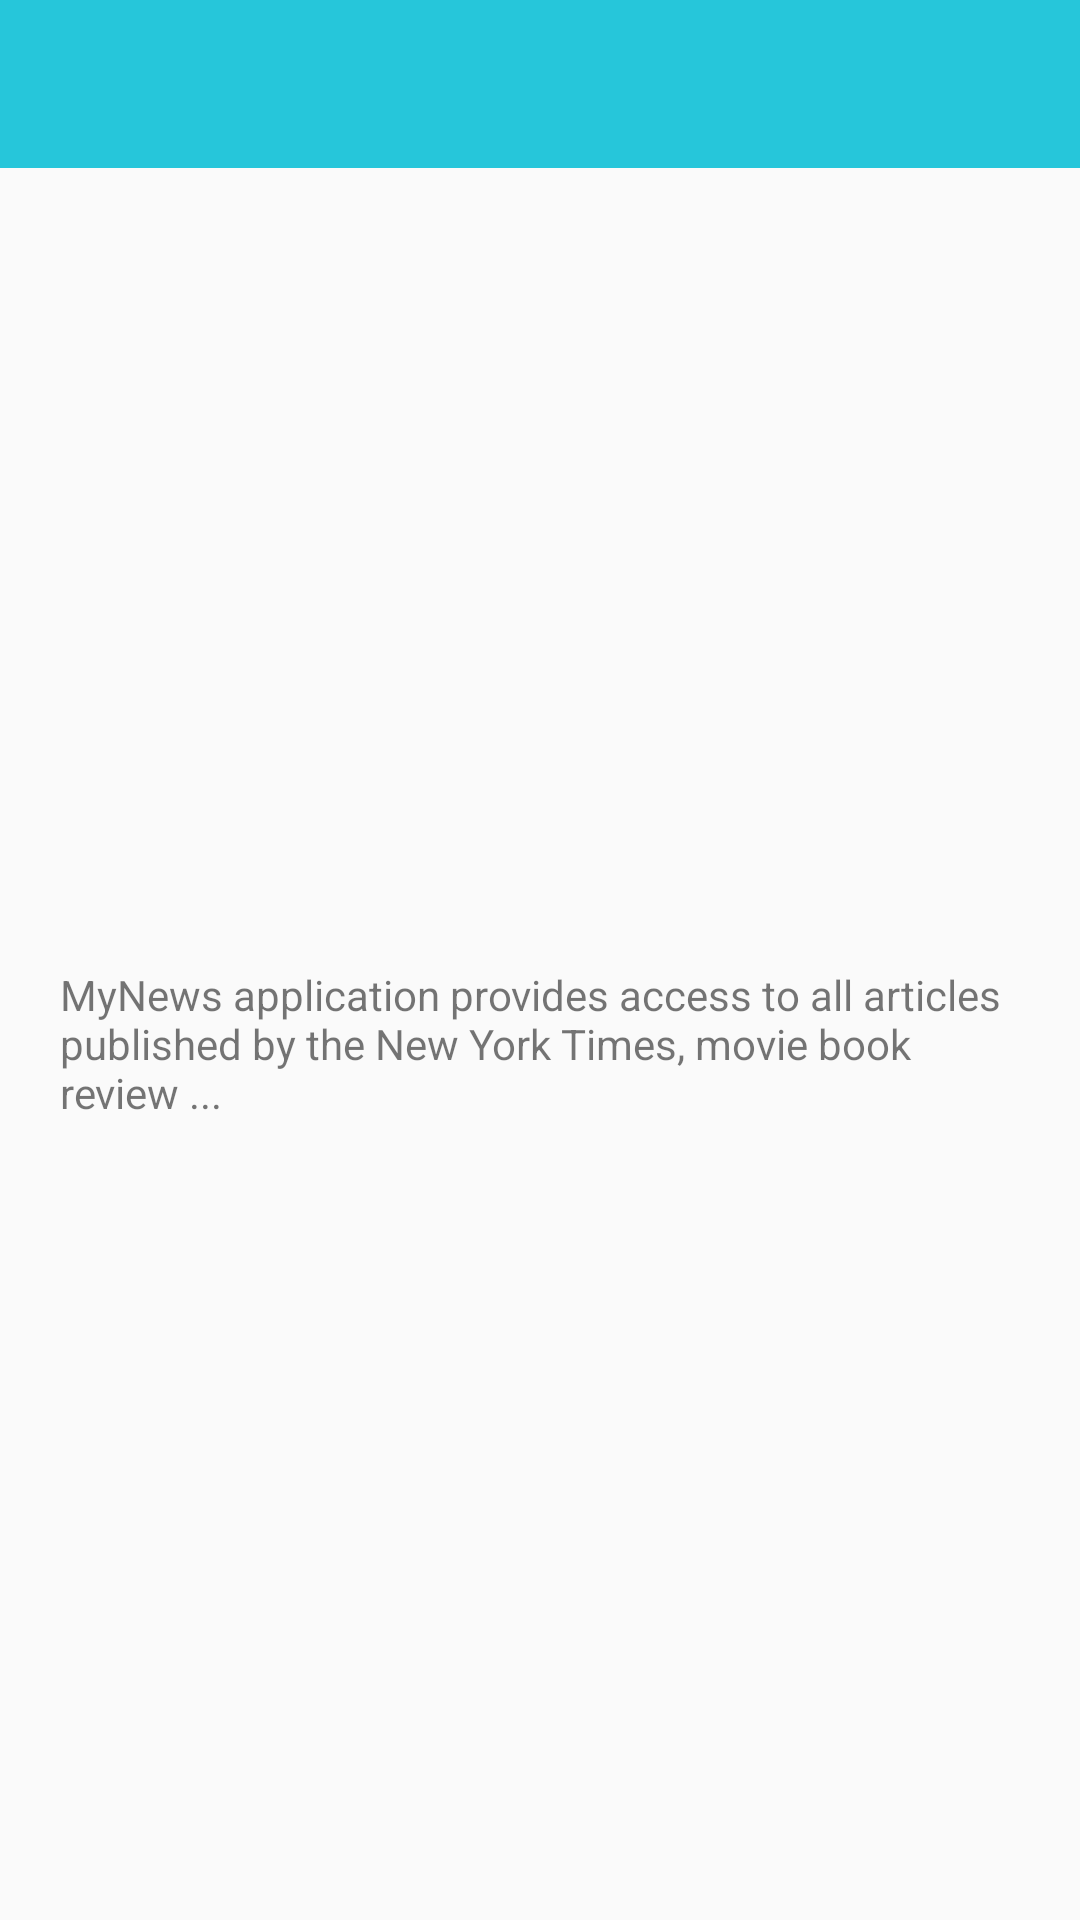

This screen was rendered from an Android layout file. Write that file and the resources it references.
<!-- AndroidManifest.xml: application theme AppTheme -->
<!-- res/layout/activity_about.xml -->
<?xml version="1.0" encoding="utf-8"?>
<LinearLayout
    xmlns:android="http://schemas.android.com/apk/res/android"
    android:layout_width="match_parent"
    android:layout_height="match_parent"
    android:orientation="vertical">

    
    <include
        layout="@layout/toolbar"
        android:layout_width="match_parent"
        android:layout_height="wrap_content" />

    <LinearLayout
        android:layout_width="match_parent"
        android:layout_height="match_parent"
        android:gravity="center">

        <TextView
            android:text="@string/text_about"
            android:layout_marginLeft="@dimen/margin_actiity_about"
            android:layout_marginRight="@dimen/margin_actiity_about"
            android:id="@+id/text_about"
            android:layout_width="wrap_content"
            android:layout_height="wrap_content" />

    </LinearLayout>



</LinearLayout>
<!-- res/layout/toolbar.xml (included above) -->
<?xml version="1.0" encoding="utf-8"?>
<android.support.v7.widget.Toolbar
    xmlns:android="http://schemas.android.com/apk/res/android"
    xmlns:app="http://schemas.android.com/apk/res-auto"

    android:id="@+id/toolbar"
    app:titleTextColor="@color/white"
    android:minHeight="?attr/actionBarSize"
    android:layout_width="match_parent"
    android:layout_height="wrap_content"
    android:background="@color/colorPrimary" />
<!-- resources referenced by this layout -->
<resources>
  <color name="colorPrimary">#26c6da</color>
  <color name="white">#FFFFFF</color>
  <dimen name="margin_actiity_about">20dp</dimen>
      //fragment activity_help
  <string name="text_about">MyNews application provides access to all articles published by the New York Times,
  movie book review ...</string>
      // string activity_help
  <style name="AppTheme" parent="Theme.AppCompat.Light.NoActionBar">
          
          <item name="colorPrimary">@color/colorPrimary</item>
          <item name="colorPrimaryDark">@color/colorPrimaryDark</item>
          <item name="colorAccent">@color/colorAccent</item>
          <item name="android:textColorSecondary">@color/white</item>
      </style>
      // style CheckBox
  <color name="colorPrimaryDark">#0095a8</color>
  <color name="colorAccent">#26c6da</color>
</resources>
